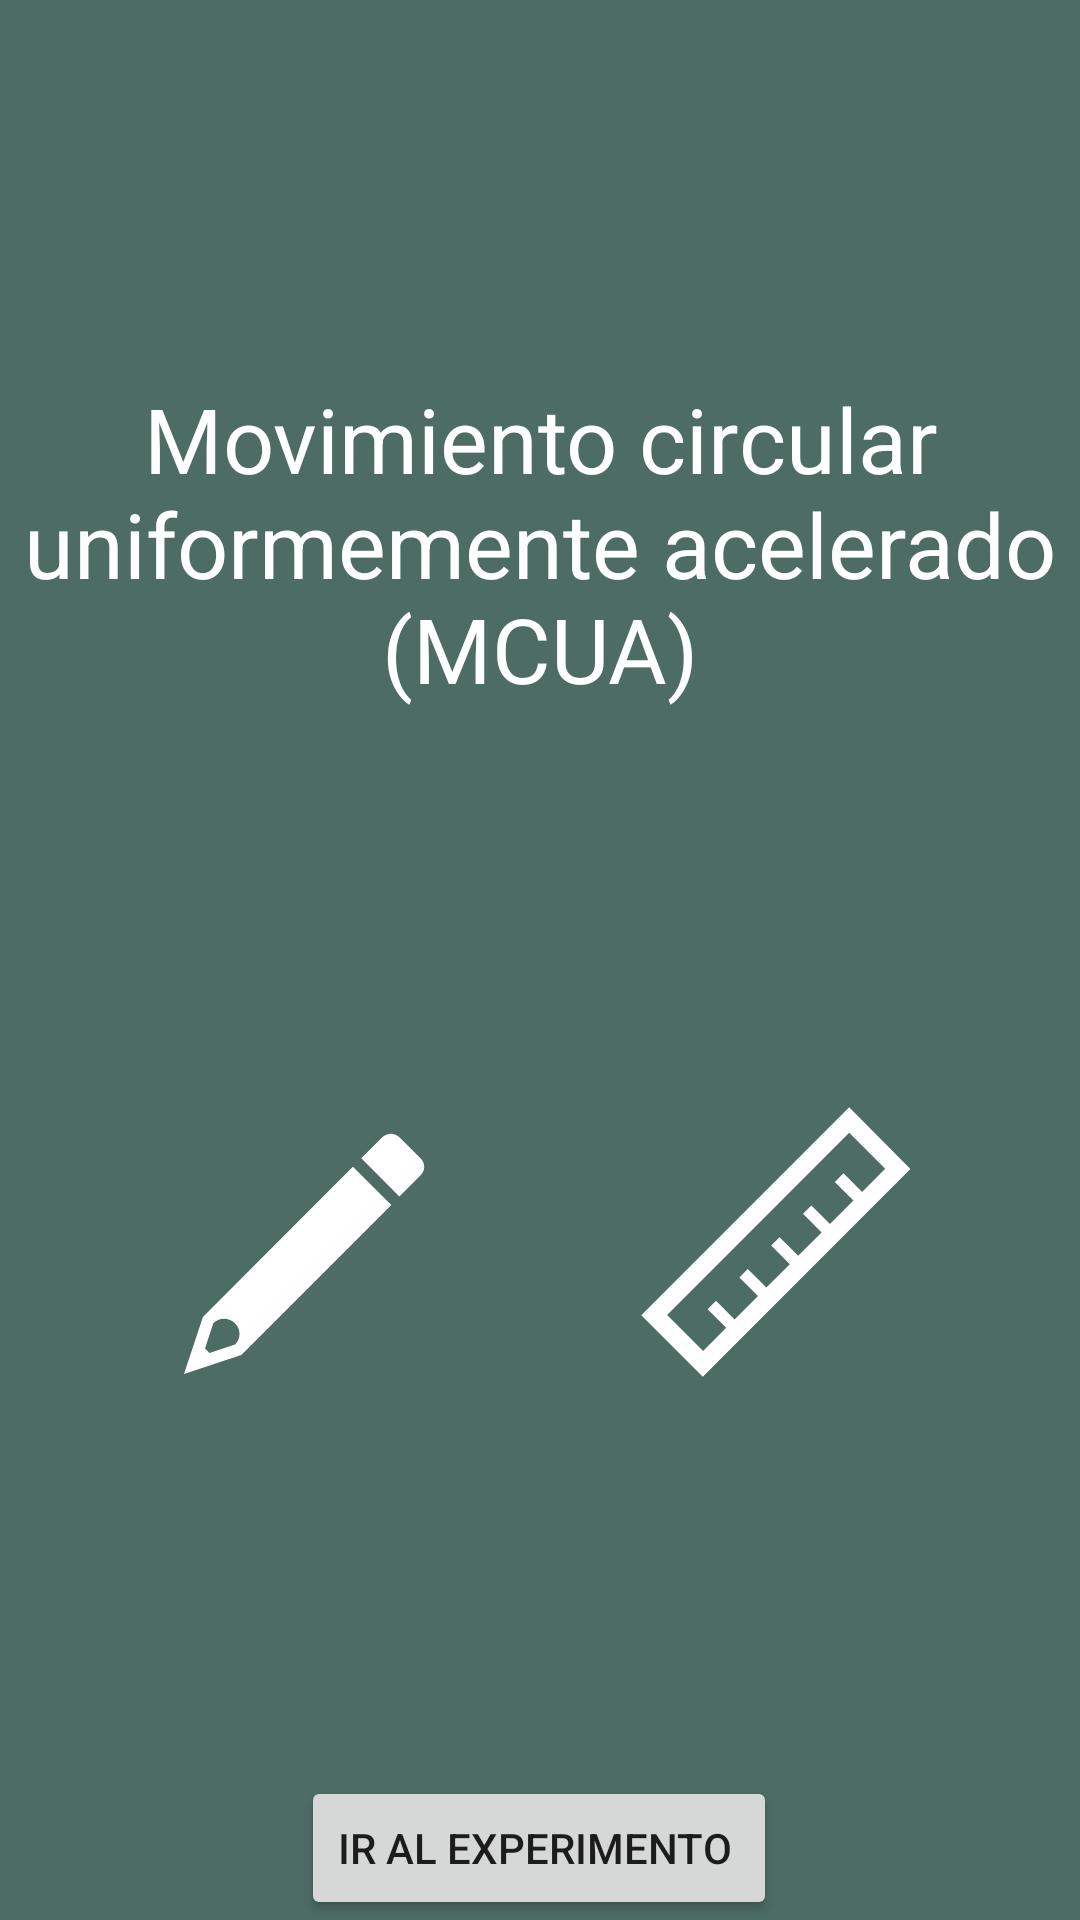

Android layout source for this screen:
<!-- AndroidManifest.xml: application theme AppTheme -->
<!-- res/layout/activity_muc_theory.xml -->
<?xml version="1.0" encoding="utf-8"?>
<androidx.constraintlayout.widget.ConstraintLayout xmlns:android="http://schemas.android.com/apk/res/android"
    xmlns:app="http://schemas.android.com/apk/res-auto"
    xmlns:tools="http://schemas.android.com/tools"
    android:layout_width="match_parent"
    android:layout_height="match_parent"
    android:background="#4D6C64"
    tools:context=".MucTheory">

    <Button
        android:id="@+id/btnGoMurExp3"
        android:layout_width="wrap_content"
        android:layout_height="wrap_content"
        android:text="Ir al experimento
"
        app:layout_constraintBottom_toBottomOf="parent"
        app:layout_constraintEnd_toEndOf="parent"
        app:layout_constraintHorizontal_bias="0.498"
        app:layout_constraintStart_toStartOf="parent" />

    <ImageView
        android:id="@+id/imageView6"
        android:layout_width="wrap_content"
        android:layout_height="wrap_content"
        android:layout_marginStart="8dp"
        android:layout_marginLeft="8dp"
        android:layout_marginTop="8dp"
        android:layout_marginEnd="8dp"
        android:layout_marginRight="8dp"
        android:layout_marginBottom="8dp"
        app:layout_constraintBottom_toTopOf="@+id/btnGoMurExp3"
        app:layout_constraintEnd_toStartOf="@+id/imageView7"
        app:layout_constraintHorizontal_bias="0.521"
        app:layout_constraintStart_toStartOf="parent"
        app:layout_constraintTop_toBottomOf="@+id/textView2"
        app:srcCompat="@drawable/ic_lapiz" />

    <TextView
        android:id="@+id/textView2"
        android:layout_width="wrap_content"
        android:layout_height="wrap_content"
        android:layout_marginStart="8dp"
        android:layout_marginTop="8dp"
        android:layout_marginEnd="8dp"
        android:layout_marginRight="8dp"
        android:layout_marginBottom="8dp"
        android:gravity="center"
        android:text="@string/theoryMuc"
        android:textColor="#FFFFFF"
        android:textSize="30dp"
        app:layout_constraintBottom_toTopOf="@+id/imageView6"
        app:layout_constraintEnd_toEndOf="parent"
        app:layout_constraintHorizontal_bias="0.5"
        app:layout_constraintStart_toStartOf="parent"
        app:layout_constraintTop_toTopOf="parent" />

    <ImageView
        android:id="@+id/imageView7"
        android:layout_width="wrap_content"
        android:layout_height="wrap_content"
        android:layout_marginStart="8dp"
        android:layout_marginLeft="8dp"
        android:layout_marginTop="8dp"
        android:layout_marginEnd="8dp"
        android:layout_marginRight="8dp"
        android:layout_marginBottom="8dp"
        app:layout_constraintBottom_toTopOf="@+id/btnGoMurExp3"
        app:layout_constraintEnd_toEndOf="parent"
        app:layout_constraintStart_toEndOf="@+id/imageView6"
        app:layout_constraintTop_toBottomOf="@+id/textView2"
        app:srcCompat="@drawable/ic_regla" />
</androidx.constraintlayout.widget.ConstraintLayout>
<!-- resources referenced by this layout -->
<resources>
  <!-- drawable ic_lapiz (drawable) -->
  <vector xmlns:android="http://schemas.android.com/apk/res/android"
      android:width="96dp"
      android:height="96dp"
      android:viewportWidth="96"
      android:viewportHeight="96">
    <path
        android:pathData="M25,71.1C27,73.1 27,76.2 25,78.2L16.5,81 15,79.5 17.8,71C19.9,69.1 23,69.1 25,71.1ZM64.3,18.9 L14.3,69 8,88 27.1,81.7 77.1,31.7"
        android:fillColor="#FFFFFF"/>
    <path
        android:pathData="M86.9,16.2 L79.8,9.1C78.2,7.5 75.7,7.5 74.1,9.1L67.1,16.1 79.8,28.8 86.8,21.8C88.5,20.3 88.5,17.8 86.9,16.2Z"
        android:fillColor="#FFFFFF"/>
  </vector>
  <!-- drawable ic_regla (drawable) -->
  <vector xmlns:android="http://schemas.android.com/apk/res/android"
      android:width="96dp"
      android:height="96dp"
      android:viewportWidth="96"
      android:viewportHeight="96">
    <path
        android:pathData="M72.4,3.1 L3.1,72.4 23.6,92.9 92.8,23.7 72.4,3.1ZM73.8,34.2 L66,42 59.8,35.8 57,38.6 63.2,44.8 55.4,52.6 49.2,46.4 46.4,49.2 52.6,55.4 44.8,63.2 38.6,57 35.8,59.8 42,66 34.2,73.8 28,67.6 25.2,70.4 31.4,76.6 23.7,84.3 11.7,72.3 72.4,11.6 84.4,23.6 76.7,31.3 70.5,25.1 67.6,28 73.8,34.2Z"
        android:fillColor="#FFFFFF"/>
  </vector>
  <string name="theoryMuc">Movimiento circular uniformemente acelerado (MCUA)</string>
  <style name="AppTheme" parent="Theme.AppCompat.Light.NoActionBar">
          <item name="android:textColorSecondary">#FFFFFF</item>
          
          <item name="colorPrimary">@color/colorPrimary</item>
          <item name="colorPrimaryDark">@color/colorPrimaryDark</item>
          <item name="colorAccent">@color/colorAccent</item>
          <item name="windowNoTitle">true</item>
      </style>
  <color name="colorPrimary">#006E47</color>
  <color name="colorPrimaryDark">#006E47</color>
  <color name="colorAccent">#FFC000</color>
</resources>
